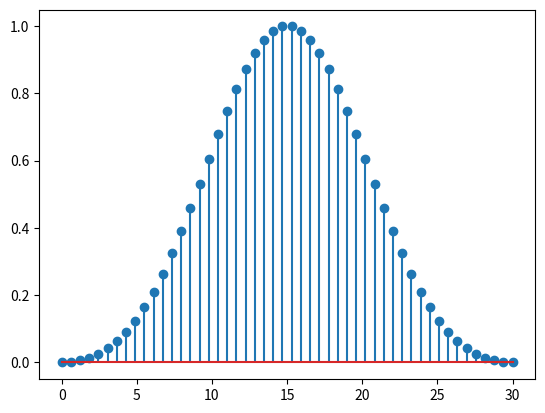

The matplotlib source for this figure:
import numpy as np
import matplotlib.pyplot as plt

M=31
n=np.linspace(0,M-1)
whn=0.42-0.5*np.cos((2*np.pi*n)/(M-1))+0.08*np.cos((4*np.pi*n)/(M-1))
plt.stem(n,whn)
plt.show()
